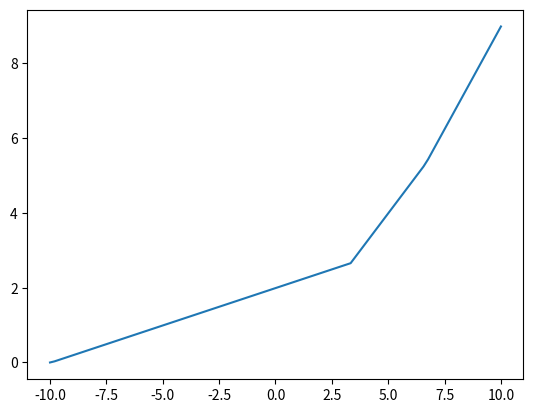

Source code (Python):
import numpy as np
import matplotlib.pyplot as plt

def plot_func(x, y, title):
    plt.plot(x, y)
    plt.title(title)
    plt.xlabel('x')
    plt.ylabel('activation(x)')
    plt.grid(True)
    plt.show()

def sigmoid(x):
    return 1 / (1 + np.exp(-x))

def relu(x):
    return np.maximum(0, x)

def leaky_relu(x, alpha=0.1):
    return np.maximum(alpha*x, x)

def tanh(x):
    return np.tanh(x)

def softmax(x):
    exp_scores = np.exp(x)
    return exp_scores / np.sum(exp_scores)

x = np.linspace(-10, 10, 100)

#plot_func(x, softmax(x), 'test')
prediction = lambda x, w1 = .2, b = 1.99: x * w1 + b
layer1_1 = np.maximum(0, prediction(x))
layer1_2 = np.maximum(0, prediction(x, .3, -2))
layer1_3 = np.maximum(0, prediction(x, .6, -2))
plt.plot(x, layer1_1+layer1_2+layer1_3)
plt.show()
